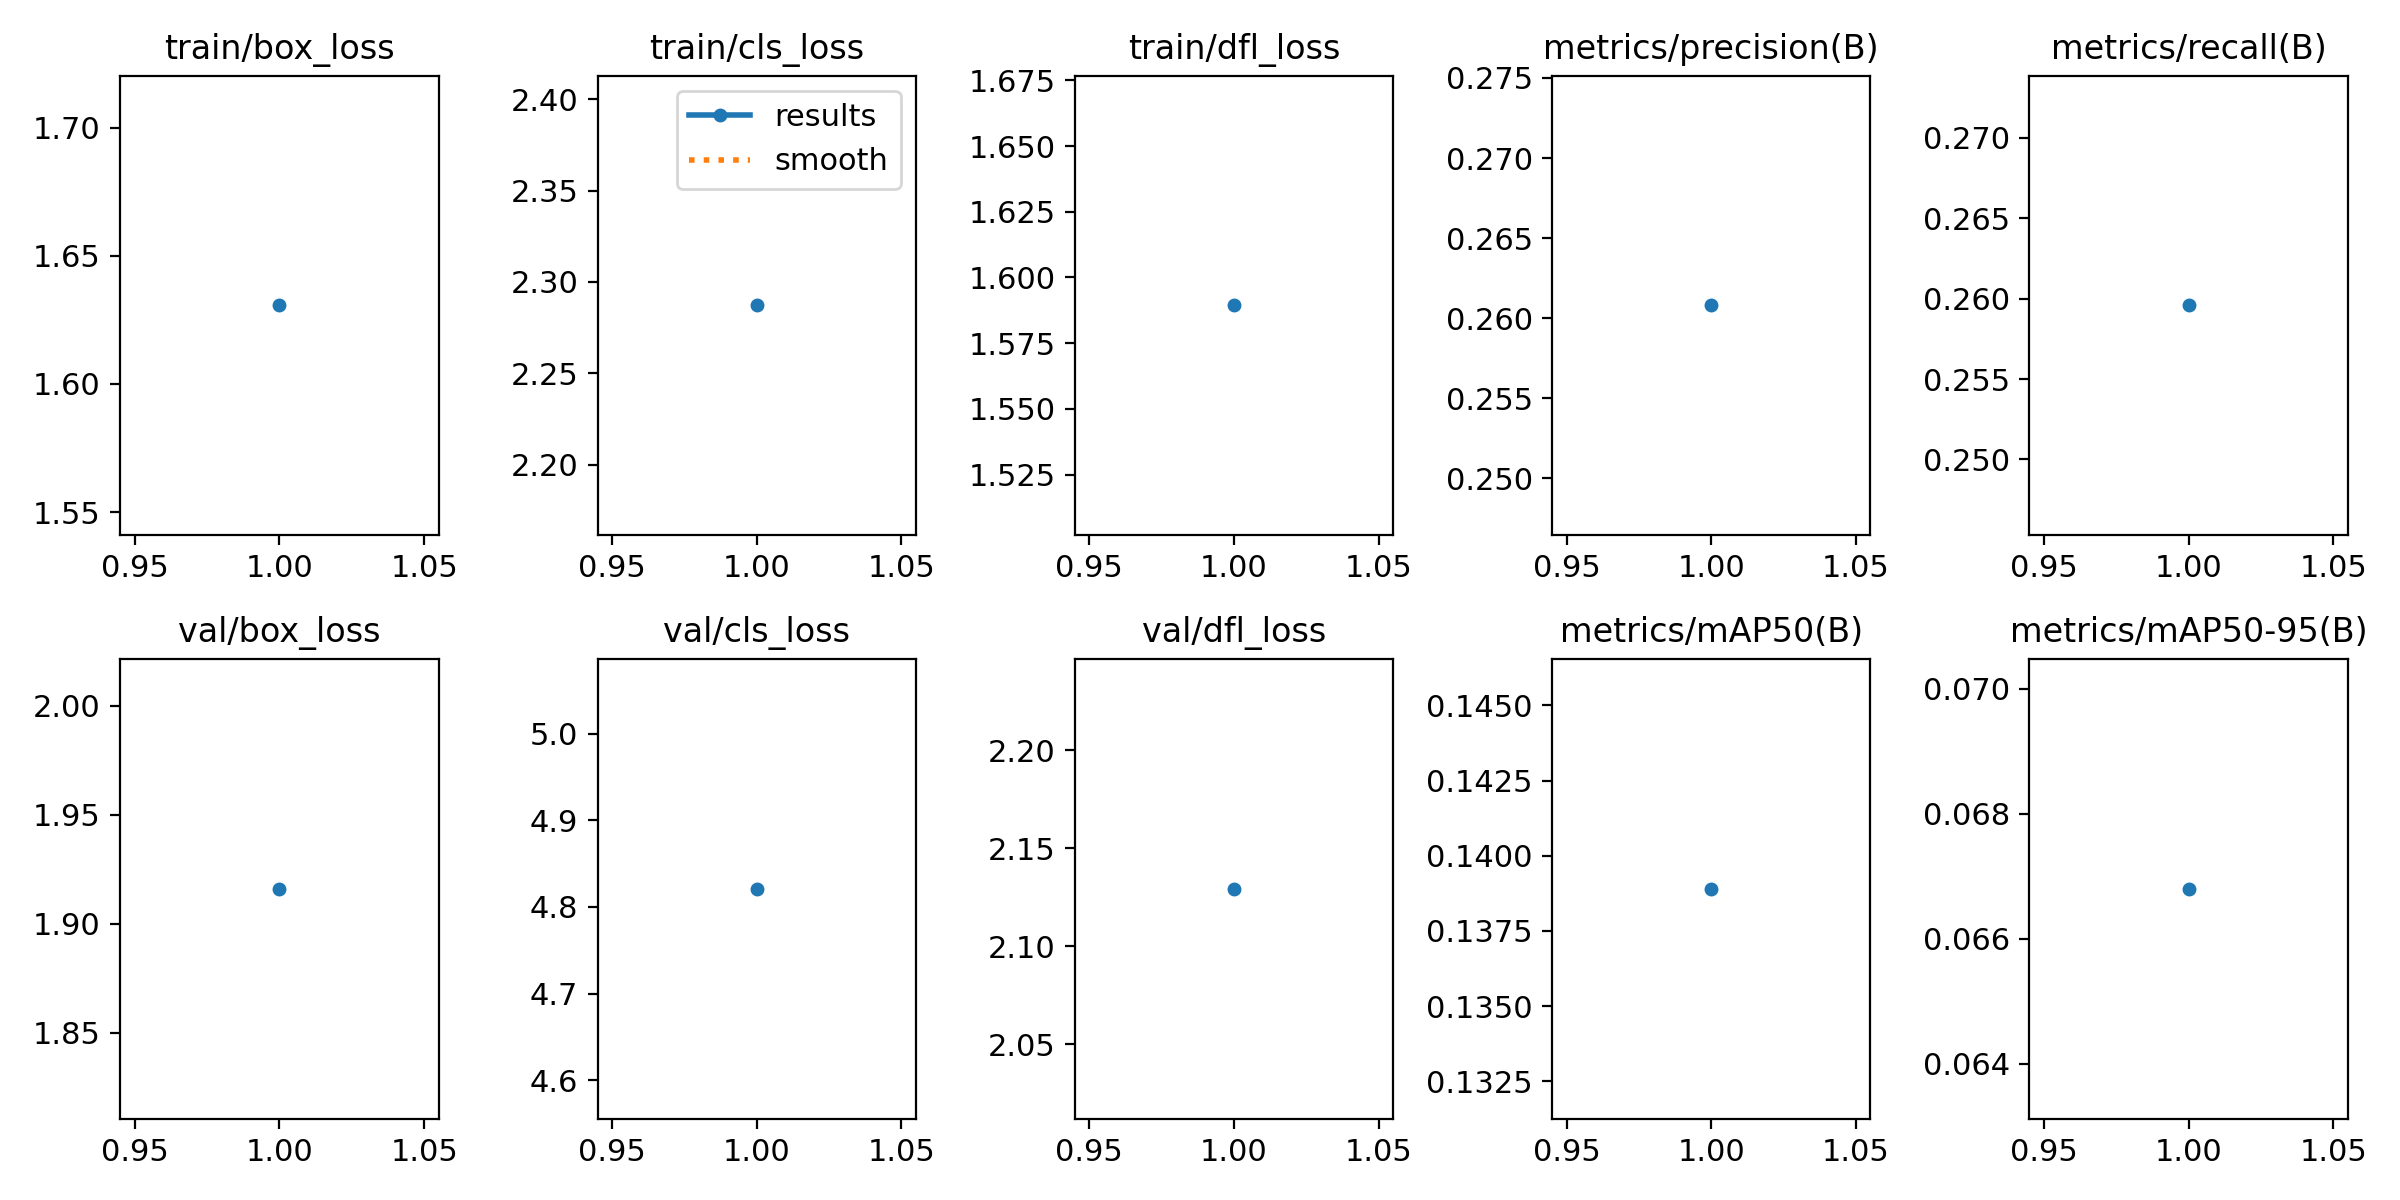

Values plotted in this chart, from the file beside it:
epoch, time, train/box_loss, train/cls_loss, train/dfl_loss, metrics/precision(B), metrics/recall(B), metrics/mAP50(B), metrics/mAP50-95(B), val/box_loss, val/cls_loss, val/dfl_loss, lr/pg0, lr/pg1, lr/pg2
1, 1095, 1.631, 2.287, 1.589, 0.2608, 0.2596, 0.1389, 0.0668, 1.916, 4.821, 2.129, 0.07022, 0.003309, 0.003309
